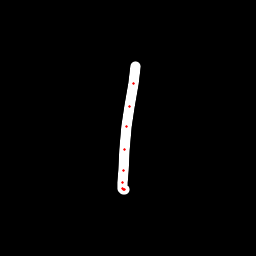

The table this chart was drawn from, first rows:
x, y, hover, eod
135.2, 66.73, 0.0, 0.0
133.2, 83.72, 0.0, 0.0
129.8, 106.9, 0.0, 0.0
126.5, 126.7, 0.0, 0.0
124.7, 149.8, 0.0, 0.0
123.2, 171, 0.0, 0.0
122.4, 182.6, 0.0, 0.0
122.6, 188.2, 0.0, 0.0
123.2, 189.4, 0.0, 0.0
124, 189.3, 0.0, 1.0
